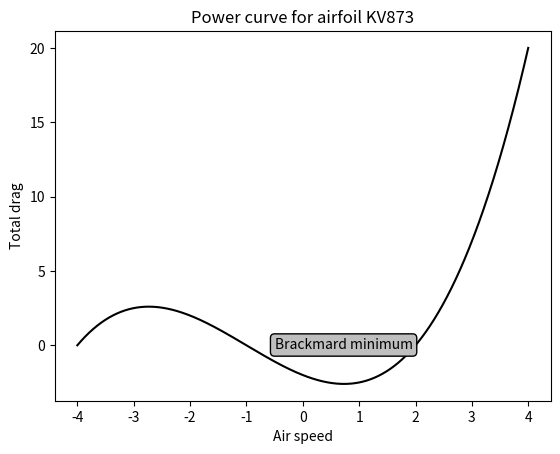

Source code (Python):
import numpy as np
import matplotlib.pyplot as plt
X = np.linspace(-4, 4, 1024)
Y = .25 * (X + 4.) * (X + 1.) * (X - 2.)
box = {
'facecolor' : '.75',
'edgecolor' : 'k',
'boxstyle' : 'round'
}
plt.title('Power curve for airfoil KV873')
plt.text(-0.5, -0.25, 'Brackmard minimum',bbox=box)
plt.xlabel('Air speed')
plt.ylabel('Total drag')
plt.plot(X, Y, c = 'k')
plt.show()
